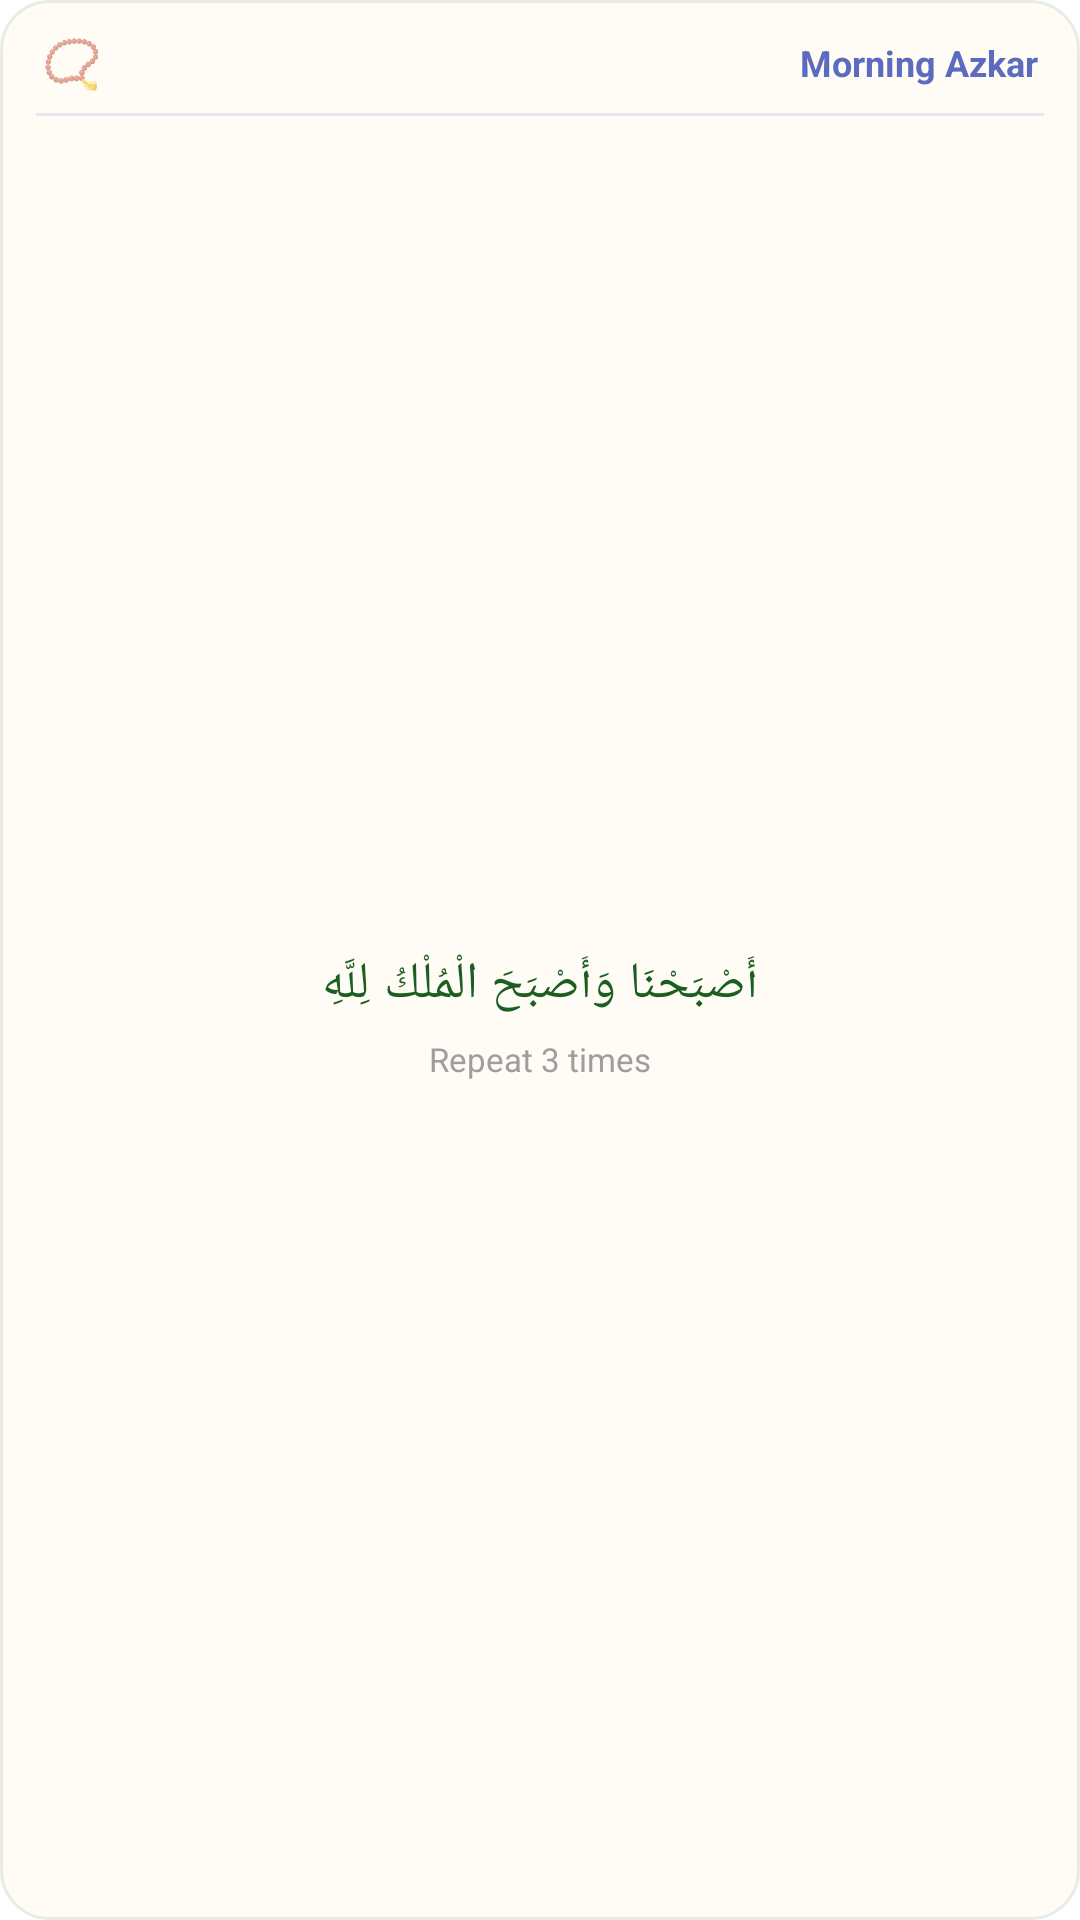

Write the Android layout XML for this screen, with the resource values it uses.
<!-- AndroidManifest.xml: fallback theme Theme.MaterialComponents.DayNight.NoActionBar -->
<!-- res/layout/daily_azkar_widget.xml -->
<?xml version="1.0" encoding="utf-8"?>
<LinearLayout xmlns:android="http://schemas.android.com/apk/res/android"
    android:layout_width="match_parent"
    android:layout_height="match_parent"
    android:orientation="vertical"
    android:background="@drawable/widget_background"
    android:gravity="center">

    
    <LinearLayout
        android:layout_width="match_parent"
        android:layout_height="wrap_content"
        android:orientation="horizontal"
        android:gravity="center_vertical"
        android:paddingStart="14dp"
        android:paddingEnd="14dp"
        android:paddingTop="10dp"
        android:paddingBottom="6dp">

        <TextView
            android:layout_width="wrap_content"
            android:layout_height="wrap_content"
            android:text="📿"
            android:textSize="16sp" />

        <TextView
            android:id="@+id/azkar_title"
            android:layout_width="0dp"
            android:layout_height="wrap_content"
            android:layout_weight="1"
            android:text="Morning Azkar"
            android:textSize="12sp"
            android:textColor="#5C6BC0"
            android:textStyle="bold"
            android:gravity="end"
            android:paddingStart="8dp" />
    </LinearLayout>

    <View
        android:layout_width="match_parent"
        android:layout_height="1dp"
        android:background="#225C6BC0"
        android:layout_marginStart="12dp"
        android:layout_marginEnd="12dp" />

    
    <LinearLayout
        android:layout_width="match_parent"
        android:layout_height="0dp"
        android:layout_weight="1"
        android:orientation="vertical"
        android:gravity="center"
        android:paddingStart="14dp"
        android:paddingEnd="14dp"
        android:paddingBottom="10dp">

        <TextView
            android:id="@+id/azkar_arabic"
            android:layout_width="match_parent"
            android:layout_height="wrap_content"
            android:text="أَصْبَحْنَا وَأَصْبَحَ الْمُلْكُ لِلَّهِ"
            android:textSize="17sp"
            android:textColor="#1B5E20"
            android:gravity="center"
            android:textDirection="rtl"
            android:fontFamily="serif"
            android:paddingTop="8dp"
            android:paddingBottom="6dp"
            android:maxLines="3"
            android:ellipsize="end" />

        <TextView
            android:id="@+id/azkar_repeat"
            android:layout_width="match_parent"
            android:layout_height="wrap_content"
            android:text="Repeat 3 times"
            android:textSize="11sp"
            android:textColor="#9E9E9E"
            android:gravity="center" />
    </LinearLayout>

</LinearLayout>
<!-- resources referenced by this layout -->
<resources>
  <!-- drawable widget_background (drawable) -->
  <?xml version="1.0" encoding="utf-8"?>
  <shape xmlns:android="http://schemas.android.com/apk/res/android"
      android:shape="rectangle">
      <solid android:color="#FFFFFBF5" />
      <corners android:radius="16dp" />
      <stroke
          android:width="1dp"
          android:color="#1A1B5E20" />
  </shape>
</resources>
